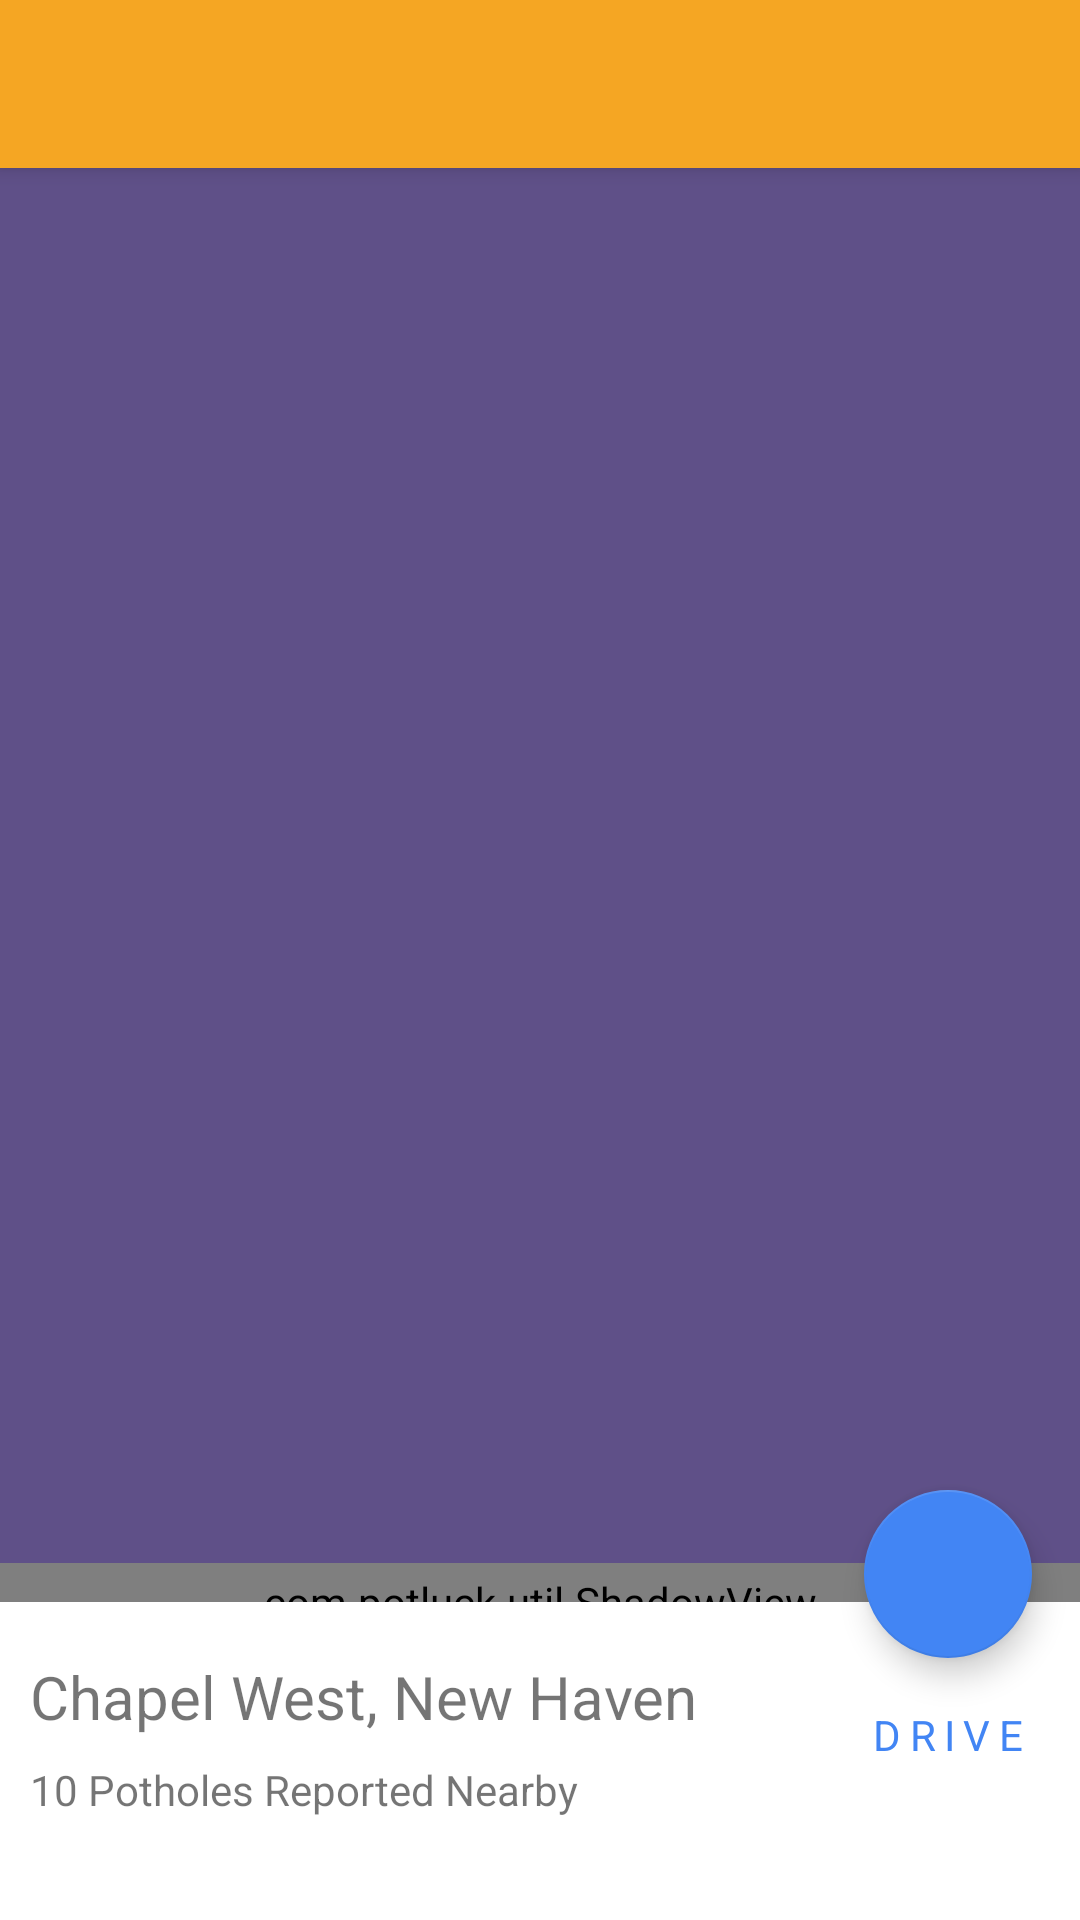

Here is an Android app screen rendered from its layout file. Give the layout XML and the strings, colors and styles it references.
<!-- AndroidManifest.xml: application theme AppTheme -->
<!-- res/layout/fragment_browser.xml -->
<?xml version="1.0" encoding="utf-8"?>
<android.support.design.widget.CoordinatorLayout xmlns:android="http://schemas.android.com/apk/res/android"
    xmlns:app="http://schemas.android.com/apk/res-auto"
    xmlns:tools="http://schemas.android.com/tools"
    android:layout_width="match_parent"
    android:layout_height="match_parent"
    android:background="#efefef"
    tools:context="com.potluck.browser.BrowserFragment">

    <android.support.design.widget.AppBarLayout
        android:layout_width="match_parent"
        android:layout_height="wrap_content"
        android:theme="@style/AppTheme.AppBarOverlay">

        <android.support.v7.widget.Toolbar
            android:id="@+id/toolbar"
            android:layout_width="match_parent"
            android:layout_height="?attr/actionBarSize"
            android:background="?attr/colorPrimary"
            app:popupTheme="@style/AppTheme.PopupOverlay" />

    </android.support.design.widget.AppBarLayout>

    <include
        android:id="@+id/browser_content_view"
        layout="@layout/browser_content_view"
        android:layout_width="match_parent"
        android:layout_height="match_parent"
        android:layout_marginTop="@dimen/abc_action_bar_default_height_material"
        android:layout_marginBottom="@dimen/browser_bottom_sheet_height"/>


    <com.potluck.util.ShadowView
        android:id="@+id/shadow"
        android:layout_width="match_parent"
        android:layout_height="26dp"
        android:gravity="bottom"
        app:layout_anchor="@id/browser_bottom_sheet" />

    <include
        android:id="@+id/browser_bottom_sheet"
        layout="@layout/browser_bottom_sheet" />

    <RelativeLayout
        android:layout_width="wrap_content"
        android:layout_height="wrap_content"
        app:layout_anchor="@+id/browser_bottom_sheet"
        app:layout_anchorGravity="top|end" >

        <android.support.design.widget.FloatingActionButton
            android:id="@+id/browser_drive_mode_fab"
            android:layout_width="wrap_content"
            android:layout_height="wrap_content"
            android:layout_gravity="center"
            android:layout_margin="16dp"
            android:clickable="true"
            android:elevation="1dp"
            android:focusable="true"
            android:src="@drawable/ic_action_name"
            android:theme="@style/FloatingDialogButtonStyle" />
        <TextView
            android:layout_width="wrap_content"
            android:layout_height="wrap_content"
            android:layout_alignLeft="@+id/browser_drive_mode_fab"
            android:layout_alignRight="@+id/browser_drive_mode_fab"
            android:layout_below="@+id/browser_drive_mode_fab"
            android:textAllCaps="true"
            android:gravity="center"
            android:textColor="@color/colorAccent"
            android:letterSpacing=".2"
            android:text="@string/browser_drive_fab_label"/>
    </RelativeLayout>
    
</android.support.design.widget.CoordinatorLayout>
<!-- res/layout/browser_content_view.xml (included above) -->
<?xml version="1.0" encoding="utf-8"?>
<android.support.constraint.ConstraintLayout
    xmlns:android="http://schemas.android.com/apk/res/android"
    xmlns:app="http://schemas.android.com/apk/res-auto"

    android:layout_width="match_parent"
    android:layout_height="match_parent"
    android:background="#5F5088"

    app:layout_behavior="@string/appbar_scrolling_view_behavior">
    <FrameLayout
        android:id="@+id/browser_map_container"
        android:layout_width="match_parent"
        android:layout_height="match_parent"/>
</android.support.constraint.ConstraintLayout>
<!-- res/layout/browser_bottom_sheet.xml (included above) -->
<?xml version="1.0" encoding="utf-8"?>
<LinearLayout xmlns:android="http://schemas.android.com/apk/res/android"
    xmlns:app="http://schemas.android.com/apk/res-auto"
    xmlns:tools="http://schemas.android.com/tools"

    android:layout_width="match_parent"
    android:layout_height="wrap_content"

    android:orientation="vertical"

    android:padding="@dimen/activity_margin"
    android:background="@color/bottom_sheet_background"

    app:behavior_hideable="false"
    app:behavior_peekHeight="@dimen/max_dp_value"
    android:outlineProvider="bounds"
    app:layout_behavior="@string/bottom_sheet_behavior">



    <TextView
        android:layout_marginTop="8dp"
        android:id="@+id/browser_sheet_location_textView"
        android:layout_width="wrap_content"
        android:layout_height="wrap_content"
        android:textSize="20sp"
        fontPath="@string/title_font"
        android:text="Chapel West, New Haven"
        android:layout_marginBottom="8dp"/>

    <ViewFlipper
        android:id="@+id/browser_sheet_location_info_flipper"
        android:layout_width="wrap_content"
        android:layout_height="wrap_content"

        android:layout_marginBottom="24dp">
        <TextView
            android:id="@+id/browser_sheet_location_info_textView"
            android:layout_width="wrap_content"
            android:layout_height="wrap_content"
            fontPath="@string/subtitle_info_font"
            android:text="10 Potholes Reported Nearby" />
        <ProgressBar
            android:id="@+id/browser_sheet_location_info_progressBar"
            android:layout_width="10dp"
            android:layout_height="10dp"
            android:indeterminate="true"/>
    </ViewFlipper>

</LinearLayout>
<!-- resources referenced by this layout -->
<resources>
  <color name="bottom_sheet_background">#FFFFFF</color>
  <color name="colorAccent">#4285F4</color>
  <dimen name="activity_margin">10dp</dimen>
  <dimen name="browser_bottom_sheet_height">90dp</dimen>
  <dimen name="max_dp_value">1000dp</dimen>
  <string name="browser_drive_fab_label">Drive</string>
  <string name="subtitle_info_font">fonts/OpenSans-Regular.ttf</string>
  <string name="title_font">fonts/Lato-Light.ttf</string>
  <style name="AppTheme.AppBarOverlay">
  
      </style>
  <style name="AppTheme.PopupOverlay" />
  <style name="FloatingDialogButtonStyle">
          <item name="colorAccent">#4285F4</item>
      </style>
  <style name="AppTheme" parent="Theme.AppCompat.Light.NoActionBar">
          
          <item name="colorPrimary">@color/colorPrimary</item>
          <item name="colorPrimaryDark">@color/colorPrimaryDark</item>
          <item name="colorAccent">@color/colorAccent</item>
      </style>
  <color name="colorPrimary">#F5A623</color>
  <color name="colorPrimaryDark">#F5A623</color>
</resources>
